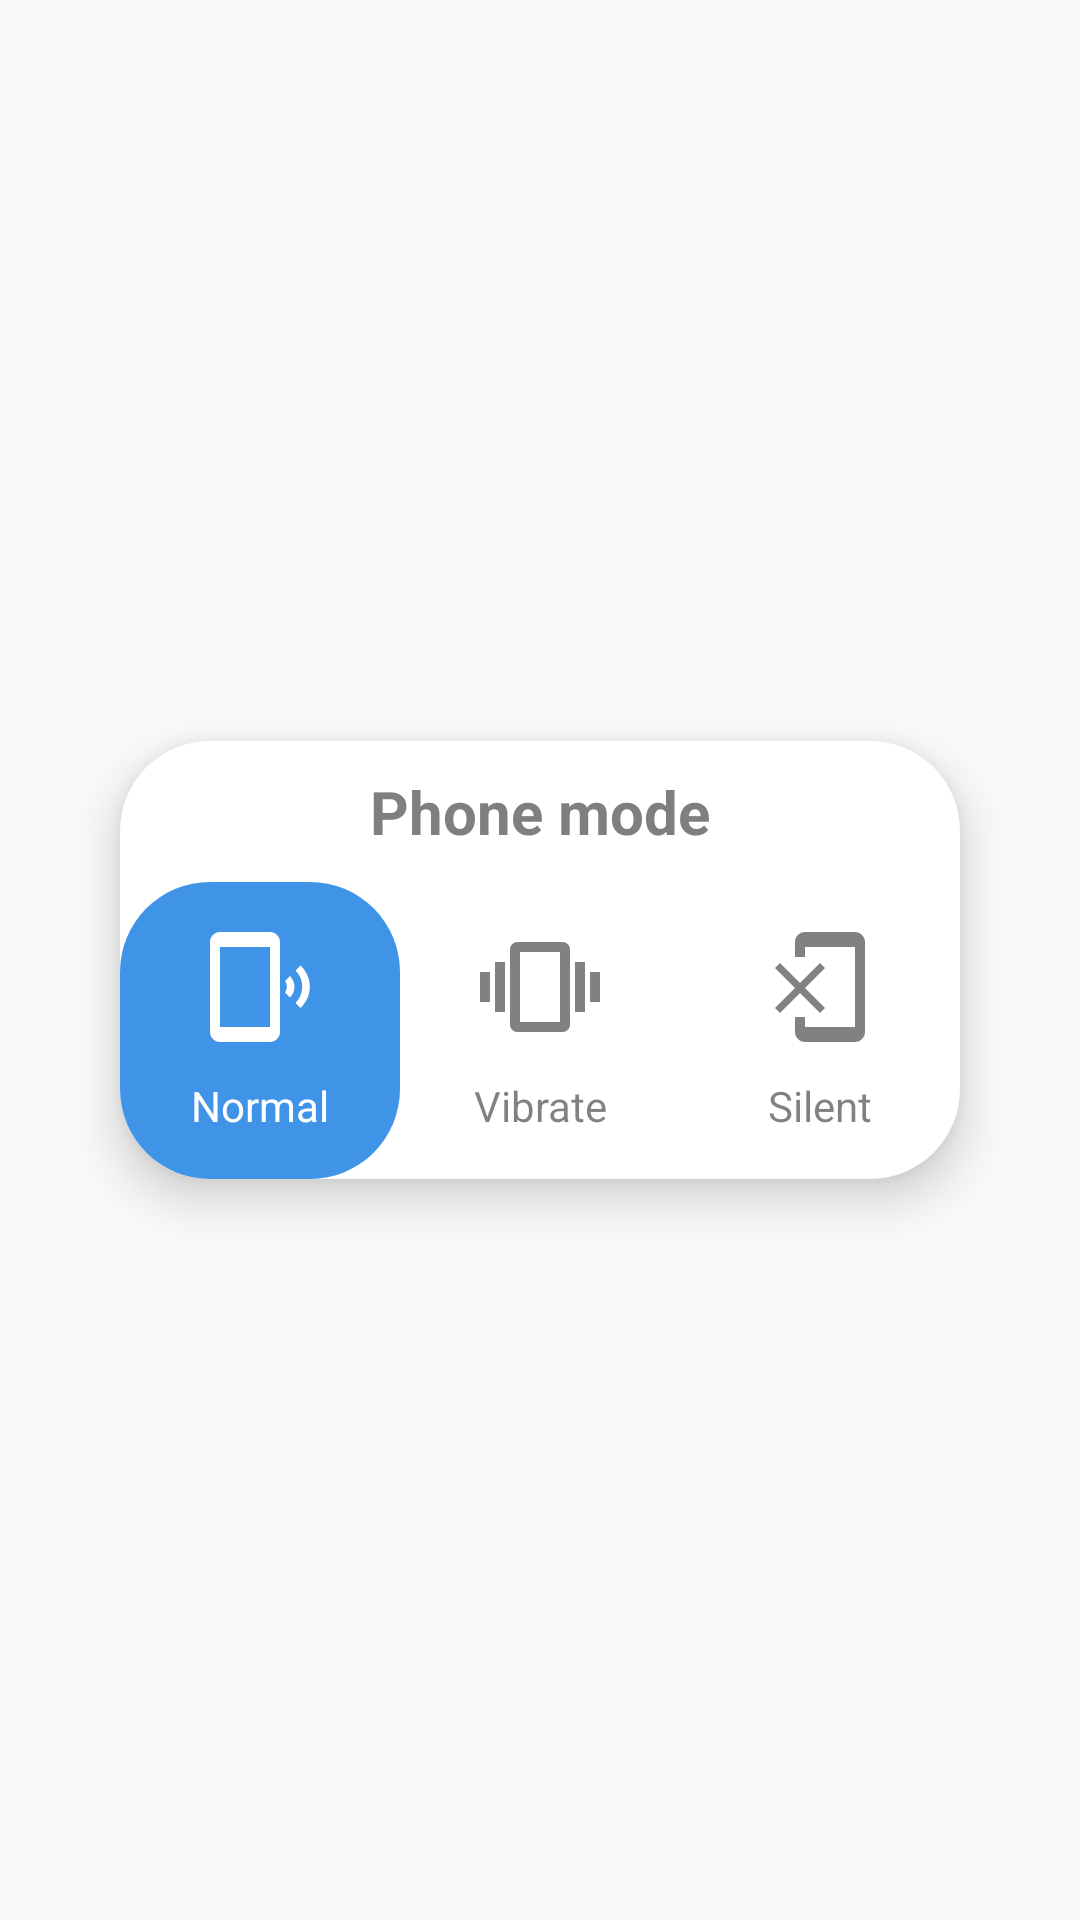

This screen was rendered from an Android layout file. Write that file and the resources it references.
<!-- AndroidManifest.xml: application theme AppTheme -->
<!-- res/layout/phone_mode_layout.xml -->
<?xml version="1.0" encoding="utf-8"?>
<LinearLayout
    android:id="@+id/background"
    android:gravity="center"
    xmlns:android="http://schemas.android.com/apk/res/android"
    android:layout_width="match_parent"
    android:layout_height="match_parent">
    <LinearLayout
        android:id="@+id/main"
        android:background="@drawable/back_phonemode_radio"
        android:layout_marginHorizontal="40dp"
        android:layout_marginVertical="20dp"
        android:elevation="10dp"
        android:layout_width="match_parent"
        android:layout_height="wrap_content"
        android:orientation="vertical">
        <TextView
            android:id="@+id/title"
            android:layout_width="match_parent"
            android:layout_height="wrap_content"
            android:gravity="center"
            android:padding="10dp"
            android:text="@string/phone_mode"
            android:textColor="@color/colorGray"
            android:textSize="20sp"
            android:textStyle="bold"/>
        <RadioGroup
            android:translationZ="3dp"
            android:id="@+id/radiogroup"
            android:layout_width="match_parent"
            android:layout_height="wrap_content"

            android:orientation="horizontal"
            android:weightSum="3">

            <RadioButton
                android:id="@+id/normalRadio"
                android:layout_width="0dp"
                android:layout_height="match_parent"
                android:layout_weight="1"
                android:background="@drawable/radio_button_custom"
                android:button="@null"
                android:checked="true"
                android:drawableTop="@drawable/phone_true_false"
                android:drawablePadding="10dp"
                android:gravity="center"
                android:padding="15dp"
                android:text="@string/normal"
                android:textColor="@drawable/color_black_white" />

            <RadioButton

                android:id="@+id/vibrateRadio"
                android:layout_width="0dp"
                android:layout_height="match_parent"
                android:layout_weight="1"
                android:background="@drawable/radio_button_custom"
                android:button="@null"
                android:drawableTop="@drawable/vibrate_true_false"
                android:drawablePadding="10dp"
                android:gravity="center"
                android:padding="15dp"
                android:text="@string/vibrate"
                android:textColor="@drawable/color_black_white" />

            <RadioButton
                android:id="@+id/silentRadio"
                android:layout_width="0dp"
                android:layout_height="match_parent"
                android:layout_weight="1"
                android:background="@drawable/radio_button_custom"
                android:button="@null"
                android:drawableTop="@drawable/silent_true_false"
                android:drawablePadding="10dp"
                android:gravity="center"
                android:padding="15dp"
                android:text="@string/silent"
                android:textColor="@drawable/color_black_white" />
        </RadioGroup>

    </LinearLayout>
</LinearLayout>
<!-- resources referenced by this layout -->
<resources>
  <color name="colorGray">#807E7E</color>
  <!-- drawable back_phonemode_radio (drawable) -->
  <?xml version="1.0" encoding="utf-8"?>
  <selector xmlns:android="http://schemas.android.com/apk/res/android">
      <item>
          <shape android:shape="rectangle">
              <solid android:color="@color/white"/>
  
              <corners android:radius="30dp"/>
              <size android:height="60dp"/>
          </shape>
      </item>
  </selector>
  <!-- drawable color_black_white (drawable) -->
  <?xml version="1.0" encoding="utf-8"?>
  <selector xmlns:android="http://schemas.android.com/apk/res/android"
      android:exitFadeDuration="200"
      android:enterFadeDuration="400" >
      <item android:state_checked="false"
          android:color="@color/color50">
      </item>
      <item android:state_checked="true"
          android:color="@color/white">
      </item>
  
  </selector>
  <!-- drawable phone_true_false (drawable) -->
  <?xml version="1.0" encoding="utf-8"?>
  <selector xmlns:android="http://schemas.android.com/apk/res/android"
      android:enterFadeDuration="400"
      android:exitFadeDuration="400">
      <item android:state_checked="false"
          android:drawable="@drawable/ring_black">
      </item>
      <item android:state_checked="true"
          android:drawable="@drawable/ic_baseline_phonelink_ring_24">
  
      </item>
  </selector>
  <!-- drawable silent_true_false (drawable) -->
  <?xml version="1.0" encoding="utf-8"?>
  <selector xmlns:android="http://schemas.android.com/apk/res/android"
      android:enterFadeDuration="400"
      android:exitFadeDuration="400">
      <item android:state_checked="false"
          android:drawable="@drawable/silent_black">
  
      </item>
      <item android:state_checked="true"
          android:drawable="@drawable/ic_baseline_phonelink_erase_24">
  
      </item>
  </selector>
  <!-- drawable vibrate_true_false (drawable) -->
  <?xml version="1.0" encoding="utf-8"?>
  <selector xmlns:android="http://schemas.android.com/apk/res/android"
      android:enterFadeDuration="400"
      android:exitFadeDuration="400">
      <item android:state_checked="false"
          android:drawable="@drawable/vibrate_black">
  
      </item>
      <item android:state_checked="true"
          android:drawable="@drawable/ic_baseline_vibration_24">
  
      </item>
  </selector>
  <string name="normal">Normal</string>
  <string name="phone_mode">Phone mode</string>
  <string name="silent">Silent</string>
  <string name="vibrate">Vibrate</string>
  <style name="AppTheme" parent="Theme.AppCompat.Light.DarkActionBar">
  
          
          <item name="colorPrimaryDark">@color/darkblue</item>
          <item name="colorPrimary">@color/colorPrimaryBlue</item>
          <item name="colorAccent">@color/colorAccent</item>
      </style>
  <color name="white">#FFF</color>
  <color name="color50">#7E000000</color>
  <color name="colorPrimaryBlue">#4094E8</color>
  <color name="none_color">#00FFFFFF</color>
  <!-- drawable silent_black (drawable) -->
  <vector xmlns:android="http://schemas.android.com/apk/res/android"
      android:width="40dp"
      android:height="40dp"
      android:viewportWidth="24"
      android:viewportHeight="24">
      <path
          android:fillColor="@color/color50"
          android:pathData="M13,8.2l-1,-1 -4,4 -4,-4 -1,1 4,4 -4,4 1,1 4,-4 4,4 1,-1 -4,-4 4,-4zM19,1H9c-1.1,0 -2,0.9 -2,2v3h2V4h10v16H9v-2H7v3c0,1.1 0.9,2 2,2h10c1.1,0 2,-0.9 2,-2V3c0,-1.1 -0.9,-2 -2,-2z"/>
  </vector>
  <!-- drawable ic_baseline_phonelink_erase_24 (drawable) -->
  <vector xmlns:android="http://schemas.android.com/apk/res/android"
      android:width="40dp"
      android:height="40dp"
      android:viewportWidth="24"
      android:viewportHeight="24">
    <path
        android:fillColor="@android:color/white"
        android:pathData="M13,8.2l-1,-1 -4,4 -4,-4 -1,1 4,4 -4,4 1,1 4,-4 4,4 1,-1 -4,-4 4,-4zM19,1H9c-1.1,0 -2,0.9 -2,2v3h2V4h10v16H9v-2H7v3c0,1.1 0.9,2 2,2h10c1.1,0 2,-0.9 2,-2V3c0,-1.1 -0.9,-2 -2,-2z"/>
  </vector>
  <color name="darkblue">#0064CD</color>
  <color name="colorAccent">#00AF86</color>
</resources>
